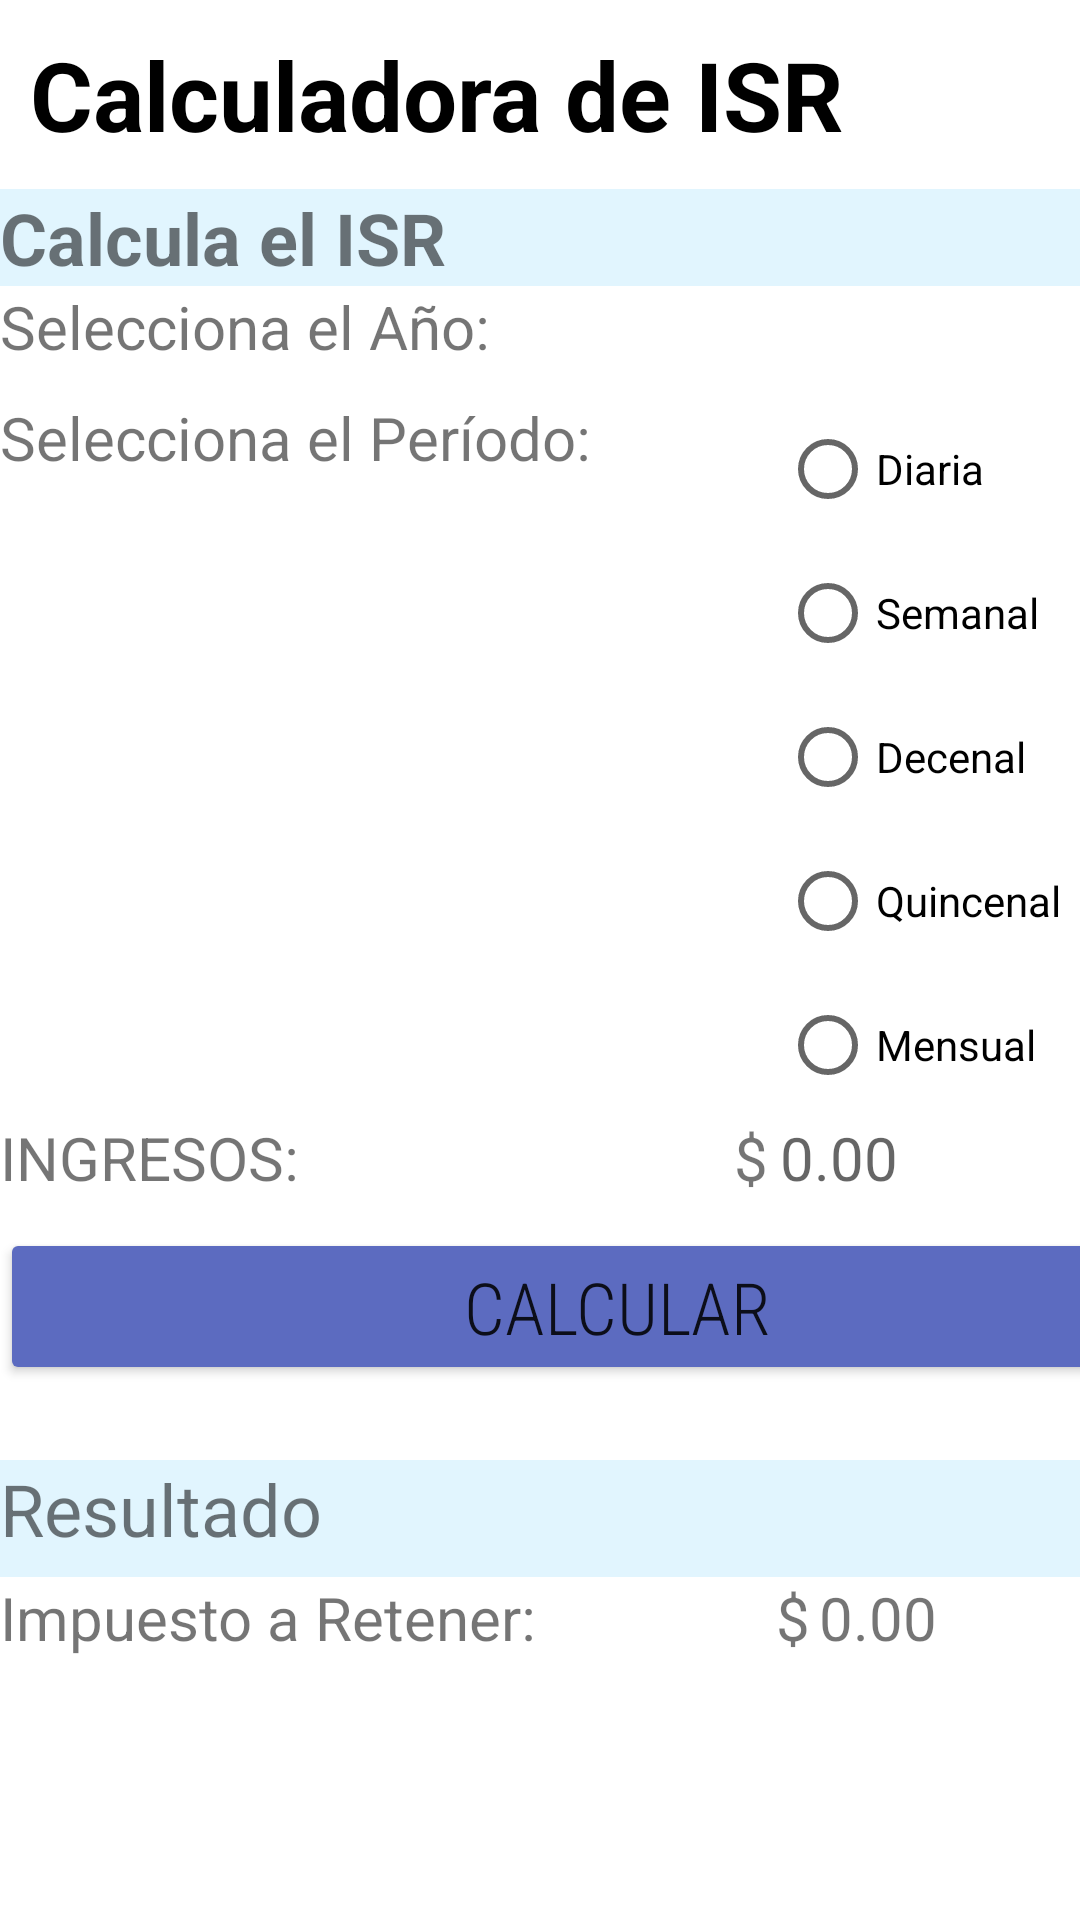

Produce the Android XML layout that renders to this screen, including the resource entries it uses.
<!-- AndroidManifest.xml: application theme Theme.CalculadoraISR -->
<!-- res/layout/activity_calculadora.xml -->
<?xml version="1.0" encoding="utf-8"?>
<androidx.constraintlayout.widget.ConstraintLayout xmlns:android="http://schemas.android.com/apk/res/android"
    xmlns:app="http://schemas.android.com/apk/res-auto"
    xmlns:tools="http://schemas.android.com/tools"
    android:layout_width="match_parent"
    android:layout_height="match_parent">


    <LinearLayout
        android:layout_width="412dp"
        android:layout_height="706dp"
        android:orientation="vertical">

        <TextView
            android:layout_width="wrap_content"
            android:layout_height="wrap_content"
            android:layout_marginLeft="10dp"
            android:layout_marginTop="10dp"
            android:layout_marginBottom="10dp"
            android:text="Calculadora de ISR"
            android:textColor="#000"
            android:textSize="32dp"
            android:textStyle="bold" />

        <TableLayout
            android:layout_width="match_parent"
            android:layout_height="wrap_content"
            android:stretchColumns="0,1"
            tools:layout_editor_absoluteX="12dp"
            tools:layout_editor_absoluteY="16dp">

            <TableRow>

                <TextView
                    android:layout_span="2"
                    android:background="#E8EAF6"
                    android:backgroundTint="#E1F5FE"
                    android:text="Calcula el ISR"
                    android:textSize="24sp"
                    android:textStyle="bold" />
            </TableRow>

            <TableRow>

                <TextView
                    android:layout_height="wrap_content"
                    android:layout_marginBottom="10dp"
                    android:background="#4AE1F5FE"
                    android:backgroundTint="#FFFFFF"
                    android:text="Selecciona el Año: "
                    android:textSize="20sp" />

                <Spinner
                    android:id="@+id/cmbOpciones1"
                    android:layout_height="match_parent"
                    android:layout_marginBottom="10dp"
                    android:background="#FFFFFF"
                    android:textSize="24sp" />
            </TableRow>

            <TableRow>

                <TextView
                    android:layout_marginBottom="10dp"
                    android:background="#4AE1F5FE"
                    android:backgroundTint="#FFFFFF"
                    android:text="Selecciona el Período: "
                    android:textSize="20sp" />

                <RadioGroup
                    android:id="@+id/rbGrupo"
                    android:layout_width="match_parent"
                    android:layout_height="wrap_content"
                    android:orientation="vertical">

                    <RadioButton
                        android:id="@+id/rbOpc1"
                        android:layout_width="wrap_content"
                        android:layout_height="wrap_content"
                        android:text="Diaria" />

                    <RadioButton
                        android:id="@+id/rbOpc2"
                        android:layout_width="wrap_content"
                        android:layout_height="wrap_content"
                        android:text="Semanal" />

                    <RadioButton
                        android:id="@+id/rbOpc3"
                        android:layout_width="wrap_content"
                        android:layout_height="wrap_content"
                        android:text="Decenal" />

                    <RadioButton
                        android:id="@+id/rbOpc4"
                        android:layout_width="wrap_content"
                        android:layout_height="wrap_content"
                        android:text="Quincenal" />

                    <RadioButton
                        android:id="@+id/rbOpc5"
                        android:layout_width="wrap_content"
                        android:layout_height="wrap_content"
                        android:text="Mensual" />

                </RadioGroup>


            </TableRow>

            <TableRow>

                <TextView
                    android:layout_width="165dp"
                    android:layout_height="wrap_content"
                    android:layout_marginBottom="10dp"
                    android:background="#4AE1F5FE"
                    android:backgroundTint="#FFFFFF"
                    android:text="INGRESOS:                             $"
                    android:textSize="20sp" />

                <EditText
                    android:id="@+id/entrada"
                    android:layout_width="55dp"
                    android:layout_height="match_parent"
                    android:layout_marginBottom="10dp"
                    android:layout_span="1"
                    android:background="#4AE1F5FE"
                    android:backgroundTint="#FFFFFF"
                    android:inputType="numberDecimal"
                    android:hint="0.00"
                    android:textSize="20sp" />
            </TableRow>

            <TableRow>

                <Button
                    android:id="@+id/btnCalcular"
                    android:layout_height="match_parent"
                    android:layout_span="3"
                    android:backgroundTint="#5C6BC0"
                    android:fontFamily="sans-serif-condensed-light"
                    android:text="Calcular"
                    android:textSize="24sp"
                    app:cornerRadius="8dp" />
            </TableRow>
        </TableLayout>


        <TextView
            android:layout_width="match_parent"
            android:layout_height="39dp"
            android:layout_marginTop="25sp"
            android:background="#B3E5FC"
            android:backgroundTint="#E1F5FE"
            android:text="Resultado"
            android:textSize="24sp" />

        <LinearLayout
            android:layout_width="wrap_content"
            android:layout_height="wrap_content"
            android:orientation="horizontal">

            <TextView
                android:layout_width="273dp"
                android:layout_height="39dp"
                android:text="Impuesto a Retener:                $"
                android:textSize="20sp" />

            <TextView
                android:id="@+id/salida"
                android:layout_width="136dp"
                android:layout_height="39dp"
                android:text="0.00"
                android:textSize="20sp" />
        </LinearLayout>

    </LinearLayout>

</androidx.constraintlayout.widget.ConstraintLayout>
<!-- resources referenced by this layout -->
<resources>
  <style name="Theme.CalculadoraISR" parent="Theme.MaterialComponents.DayNight.DarkActionBar">
          
          <item name="colorPrimary">@color/purple_500</item>
          <item name="colorPrimaryVariant">@color/purple_700</item>
          <item name="colorOnPrimary">@color/white</item>
          
          <item name="colorSecondary">@color/teal_200</item>
          <item name="colorSecondaryVariant">@color/teal_700</item>
          <item name="colorOnSecondary">@color/black</item>
          
          <item name="android:statusBarColor" tools:targetApi="l">?attr/colorPrimaryVariant</item>
          
      </style>
  <!-- not gathered from this repository: default colours our renderer supplied (Android Studio template values) -->
  <color name="purple_500">#FF6200EE</color>
  <color name="purple_700">#FF3700B3</color>
  <color name="teal_200">#FF03DAC5</color>
  <color name="teal_700">#FF018786</color>
  <color name="black">#FF000000</color>
  <color name="white">#FFFFFFFF</color>
</resources>
